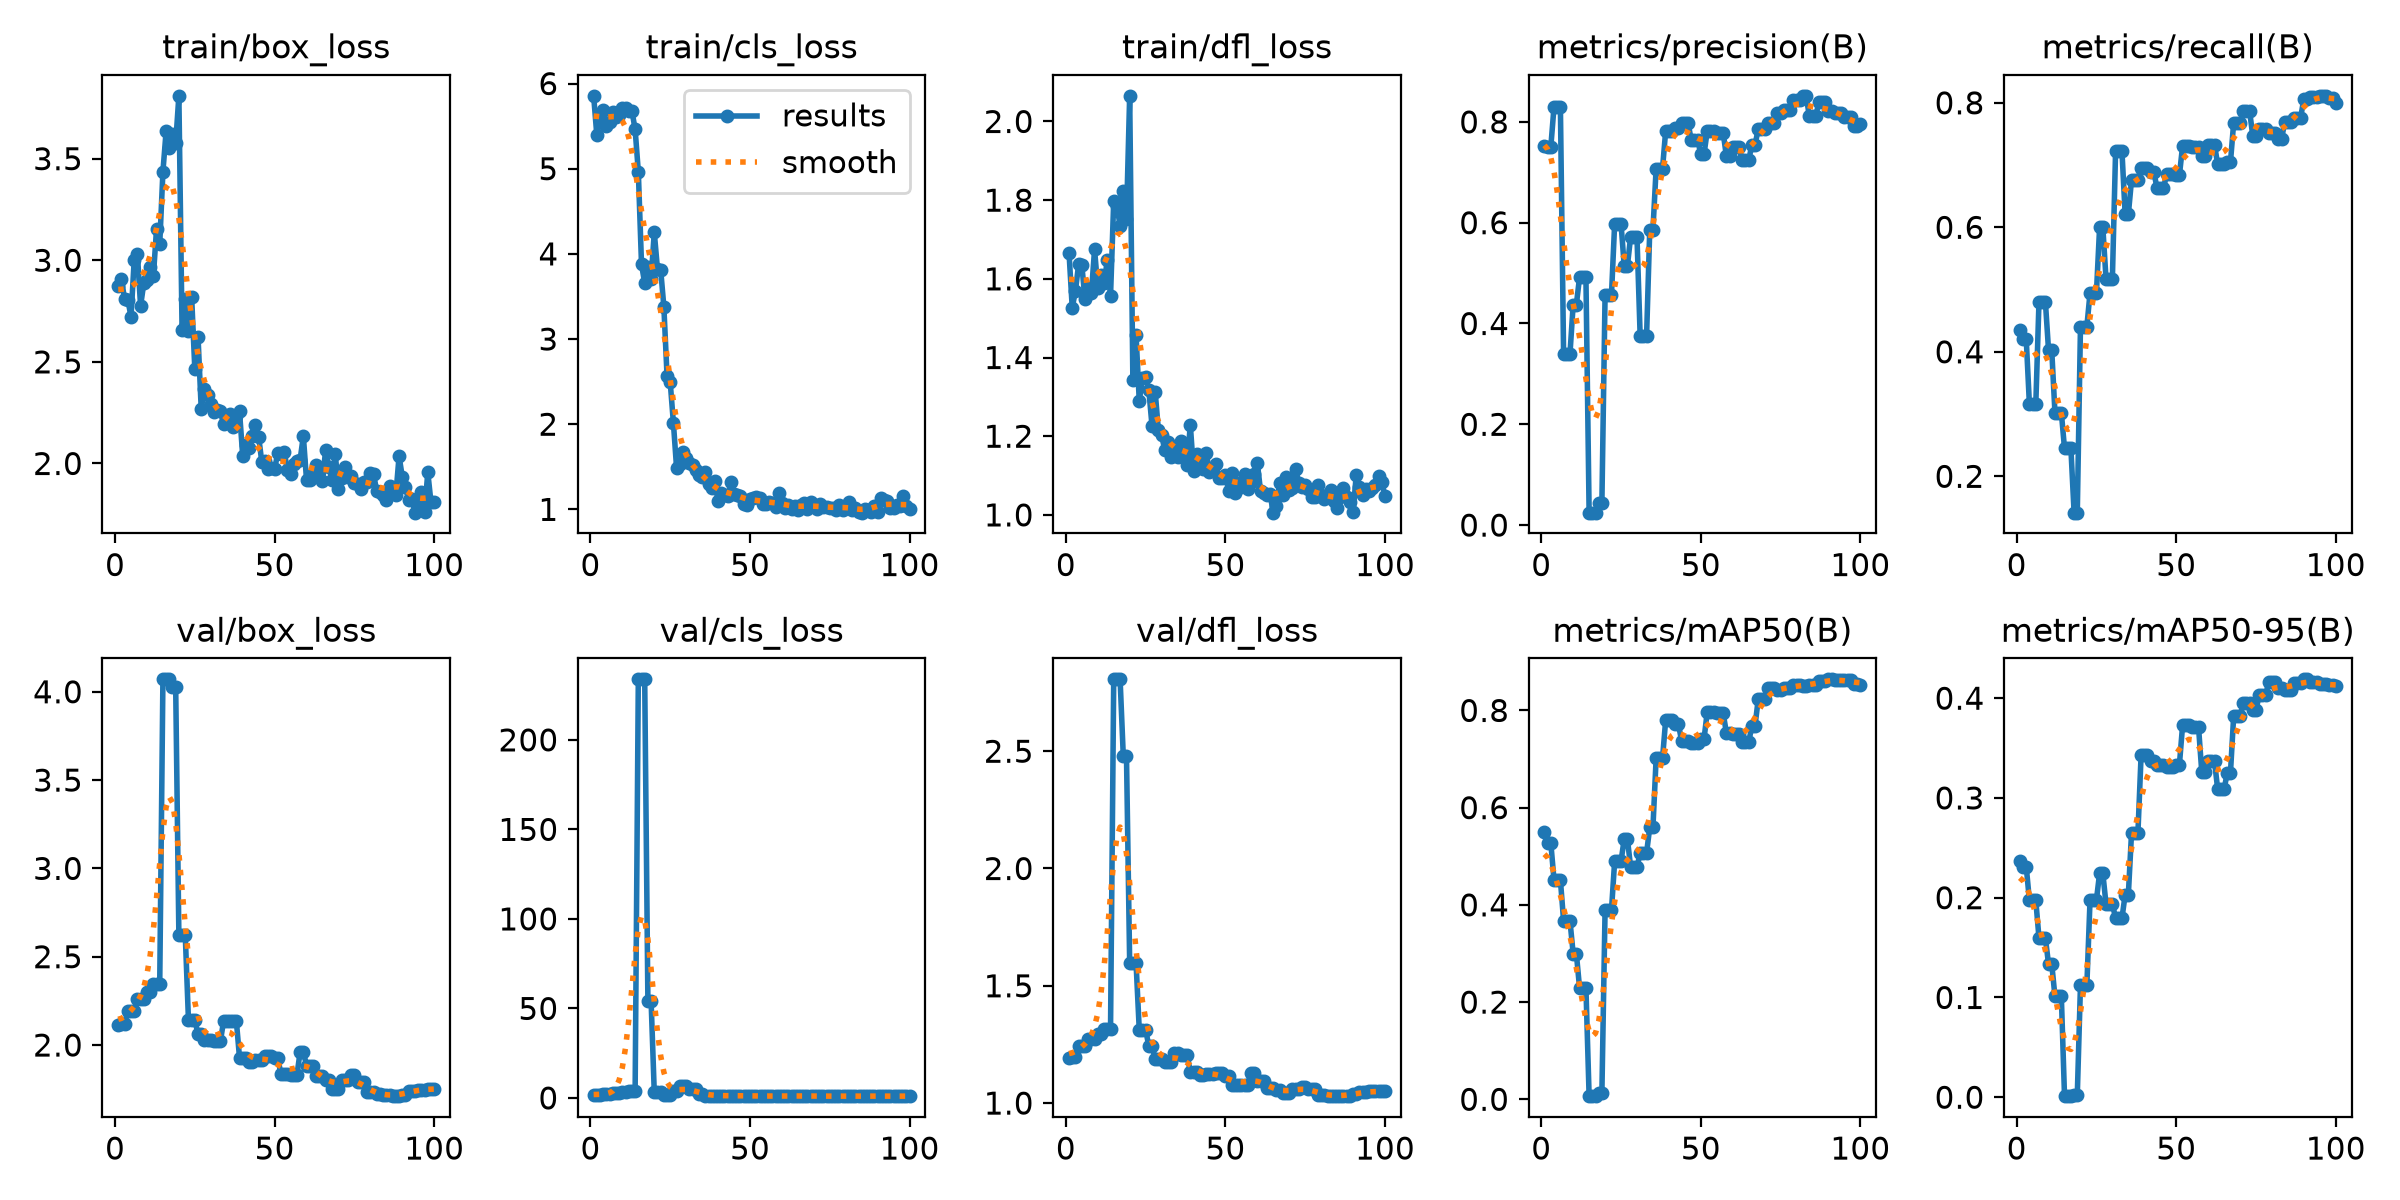

Source data for this figure (header and first rows):
epoch, time, train/box_loss, train/cls_loss, train/dfl_loss, metrics/precision(B), metrics/recall(B), metrics/mAP50(B), metrics/mAP50-95(B), val/box_loss, val/cls_loss, val/dfl_loss, lr/pg0, lr/pg1, lr/pg2
1, 0.9498, 2.874, 5.856, 1.666, 0.7522, 0.4352, 0.5496, 0.2369, 2.114, 1.687, 1.191, 0.0004444, 0.0004444, 0.0004444
2, 1.459, 2.907, 5.393, 1.527, 0.7505, 0.4208, 0.527, 0.2312, 2.12, 1.807, 1.195, 0.0011, 0.0011, 0.0011
3, 1.944, 2.807, 5.583, 1.569, 0.7505, 0.4208, 0.527, 0.2312, 2.12, 1.807, 1.195, 0.001743, 0.001743, 0.001743
4, 2.434, 2.806, 5.687, 1.637, 0.8298, 0.3154, 0.4512, 0.1972, 2.192, 2.196, 1.242, 0.001941, 0.001941, 0.001941
5, 2.927, 2.722, 5.502, 1.636, 0.8298, 0.3154, 0.4512, 0.1972, 2.192, 2.196, 1.242, 0.001921, 0.001921, 0.001921
6, 3.409, 3, 5.55, 1.548, 0.8298, 0.3154, 0.4512, 0.1972, 2.192, 2.196, 1.242, 0.001901, 0.001901, 0.001901
7, 3.889, 3.033, 5.669, 1.578, 0.3395, 0.4808, 0.3672, 0.1596, 2.262, 2.705, 1.274, 0.001881, 0.001881, 0.001881
8, 4.363, 2.775, 5.603, 1.563, 0.3395, 0.4808, 0.3672, 0.1596, 2.262, 2.705, 1.274, 0.001861, 0.001861, 0.001861
9, 4.851, 2.886, 5.626, 1.675, 0.3395, 0.4808, 0.3672, 0.1596, 2.262, 2.705, 1.274, 0.001842, 0.001842, 0.001842
10, 5.328, 2.902, 5.711, 1.576, 0.4373, 0.4021, 0.2997, 0.1334, 2.302, 3.155, 1.294, 0.001822, 0.001822, 0.001822
11, 5.923, 2.968, 5.709, 1.61, 0.4373, 0.4021, 0.2997, 0.1334, 2.302, 3.155, 1.294, 0.001802, 0.001802, 0.001802
12, 6.403, 2.92, 5.674, 1.59, 0.4915, 0.3024, 0.2294, 0.1012, 2.346, 3.605, 1.315, 0.001782, 0.001782, 0.001782
13, 6.894, 3.153, 5.679, 1.648, 0.4915, 0.3024, 0.2294, 0.1012, 2.346, 3.605, 1.315, 0.001762, 0.001762, 0.001762
14, 7.374, 3.08, 5.461, 1.557, 0.4915, 0.3024, 0.2294, 0.1012, 2.346, 3.605, 1.315, 0.001743, 0.001743, 0.001743
15, 7.877, 3.436, 4.965, 1.798, 0.02465, 0.2448, 0.00643, 0.00105, 4.07, 233.8, 2.806, 0.001723, 0.001723, 0.001723
16, 8.371, 3.635, 3.879, 1.785, 0.02465, 0.2448, 0.00643, 0.00105, 4.07, 233.8, 2.806, 0.001703, 0.001703, 0.001703
17, 8.877, 3.553, 3.656, 1.734, 0.02465, 0.2448, 0.00643, 0.00105, 4.07, 233.8, 2.806, 0.001683, 0.001683, 0.001683
18, 9.363, 3.622, 3.842, 1.822, 0.04381, 0.1416, 0.01285, 0.00199, 4.029, 54.38, 2.479, 0.001663, 0.001663, 0.001663
19, 9.853, 3.575, 3.703, 1.753, 0.04381, 0.1416, 0.01285, 0.00199, 4.029, 54.38, 2.479, 0.001644, 0.001644, 0.001644
20, 10.35, 3.809, 4.252, 2.065, 0.4562, 0.4406, 0.3888, 0.1123, 2.622, 3.09, 1.597, 0.001624, 0.001624, 0.001624
21, 10.84, 2.658, 3.822, 1.344, 0.4562, 0.4406, 0.3888, 0.1123, 2.622, 3.09, 1.597, 0.001604, 0.001604, 0.001604
22, 11.34, 2.809, 3.816, 1.457, 0.4562, 0.4406, 0.3888, 0.1123, 2.622, 3.09, 1.597, 0.001584, 0.001584, 0.001584
23, 11.84, 2.651, 3.381, 1.29, 0.5978, 0.4948, 0.4897, 0.1978, 2.143, 1.707, 1.313, 0.001564, 0.001564, 0.001564
24, 12.32, 2.819, 2.568, 1.347, 0.5978, 0.4948, 0.4897, 0.1978, 2.143, 1.707, 1.313, 0.001545, 0.001545, 0.001545
25, 12.81, 2.463, 2.49, 1.352, 0.5978, 0.4948, 0.4897, 0.1978, 2.143, 1.707, 1.313, 0.001525, 0.001525, 0.001525
26, 13.3, 2.624, 2.012, 1.317, 0.5145, 0.6003, 0.5356, 0.2246, 2.061, 3.752, 1.242, 0.001505, 0.001505, 0.001505
27, 13.78, 2.269, 1.481, 1.227, 0.5145, 0.6003, 0.5356, 0.2246, 2.061, 3.752, 1.242, 0.001485, 0.001485, 0.001485
28, 14.27, 2.367, 1.534, 1.312, 0.5714, 0.5175, 0.4778, 0.1937, 2.026, 6.468, 1.189, 0.001465, 0.001465, 0.001465
29, 14.76, 2.337, 1.672, 1.215, 0.5714, 0.5175, 0.4778, 0.1937, 2.026, 6.468, 1.189, 0.001446, 0.001446, 0.001446
30, 15.27, 2.292, 1.609, 1.203, 0.5714, 0.5175, 0.4778, 0.1937, 2.026, 6.468, 1.189, 0.001426, 0.001426, 0.001426
31, 15.76, 2.254, 1.55, 1.164, 0.3743, 0.722, 0.5066, 0.1794, 2.02, 4.82, 1.176, 0.001406, 0.001406, 0.001406
32, 16.25, 2.264, 1.519, 1.186, 0.3743, 0.722, 0.5066, 0.1794, 2.02, 4.82, 1.176, 0.001386, 0.001386, 0.001386
33, 16.75, 2.26, 1.463, 1.148, 0.3743, 0.722, 0.5066, 0.1794, 2.02, 4.82, 1.176, 0.001366, 0.001366, 0.001366
34, 17.23, 2.192, 1.409, 1.169, 0.5859, 0.6209, 0.5595, 0.203, 2.134, 2.007, 1.213, 0.001347, 0.001347, 0.001347
35, 17.72, 2.205, 1.384, 1.148, 0.5859, 0.6209, 0.5595, 0.203, 2.134, 2.007, 1.213, 0.001327, 0.001327, 0.001327
36, 18.21, 2.244, 1.434, 1.189, 0.7074, 0.6763, 0.7014, 0.2649, 2.138, 1.349, 1.205, 0.001307, 0.001307, 0.001307
37, 18.71, 2.178, 1.303, 1.168, 0.7074, 0.6763, 0.7014, 0.2649, 2.138, 1.349, 1.205, 0.001287, 0.001287, 0.001287
38, 19.21, 2.232, 1.254, 1.126, 0.7074, 0.6763, 0.7014, 0.2649, 2.138, 1.349, 1.205, 0.001267, 0.001267, 0.001267
39, 19.7, 2.256, 1.328, 1.229, 0.7829, 0.6958, 0.781, 0.3431, 1.929, 1.265, 1.132, 0.001248, 0.001248, 0.001248
40, 20.2, 2.038, 1.095, 1.113, 0.7829, 0.6958, 0.781, 0.3431, 1.929, 1.265, 1.132, 0.001228, 0.001228, 0.001228
41, 20.71, 2.093, 1.195, 1.154, 0.7829, 0.6958, 0.781, 0.3431, 1.929, 1.265, 1.132, 0.001208, 0.001208, 0.001208
42, 21.21, 2.078, 1.171, 1.134, 0.7884, 0.6888, 0.7711, 0.3368, 1.902, 1.242, 1.119, 0.001188, 0.001188, 0.001188
43, 21.7, 2.134, 1.154, 1.117, 0.7884, 0.6888, 0.7711, 0.3368, 1.902, 1.242, 1.119, 0.001168, 0.001168, 0.001168
44, 22.2, 2.189, 1.32, 1.157, 0.7976, 0.6626, 0.7368, 0.3325, 1.915, 1.231, 1.125, 0.001149, 0.001149, 0.001149
45, 22.68, 2.132, 1.183, 1.109, 0.7976, 0.6626, 0.7368, 0.3325, 1.915, 1.231, 1.125, 0.001129, 0.001129, 0.001129
46, 23.19, 2.005, 1.174, 1.118, 0.7976, 0.6626, 0.7368, 0.3325, 1.915, 1.231, 1.125, 0.001109, 0.001109, 0.001109
47, 23.68, 2.01, 1.155, 1.13, 0.7641, 0.685, 0.734, 0.3306, 1.936, 1.203, 1.129, 0.001089, 0.001089, 0.001089
48, 24.18, 1.973, 1.062, 1.093, 0.7641, 0.685, 0.734, 0.3306, 1.936, 1.203, 1.129, 0.001069, 0.001069, 0.001069
49, 24.67, 1.979, 1.051, 1.094, 0.7641, 0.685, 0.734, 0.3306, 1.936, 1.203, 1.129, 0.00105, 0.00105, 0.00105
50, 25.16, 1.972, 1.12, 1.101, 0.7358, 0.6836, 0.7408, 0.3334, 1.926, 1.173, 1.114, 0.00103, 0.00103, 0.00103
51, 25.66, 2.053, 1.133, 1.06, 0.7358, 0.6836, 0.7408, 0.3334, 1.926, 1.173, 1.114, 0.00101, 0.00101, 0.00101
52, 26.15, 2.049, 1.145, 1.106, 0.7812, 0.7308, 0.7964, 0.3727, 1.833, 1.083, 1.076, 0.0009902, 0.0009902, 0.0009902
53, 26.65, 2.058, 1.131, 1.056, 0.7812, 0.7308, 0.7964, 0.3727, 1.833, 1.083, 1.076, 0.0009704, 0.0009704, 0.0009704
54, 27.16, 1.97, 1.061, 1.081, 0.7812, 0.7308, 0.7964, 0.3727, 1.833, 1.083, 1.076, 0.0009506, 0.0009506, 0.0009506
55, 27.67, 1.946, 1.058, 1.07, 0.7785, 0.729, 0.7944, 0.3708, 1.83, 1.039, 1.077, 0.0009308, 0.0009308, 0.0009308
56, 28.16, 1.999, 1.086, 1.104, 0.7785, 0.729, 0.7944, 0.3708, 1.83, 1.039, 1.077, 0.000911, 0.000911, 0.000911
57, 28.66, 2.012, 1.078, 1.066, 0.7785, 0.729, 0.7944, 0.3708, 1.83, 1.039, 1.077, 0.0008912, 0.0008912, 0.0008912
58, 29.15, 2.019, 1.026, 1.083, 0.7326, 0.715, 0.7546, 0.3264, 1.962, 1.071, 1.13, 0.0008714, 0.0008714, 0.0008714
59, 29.63, 2.136, 1.187, 1.104, 0.7326, 0.715, 0.7546, 0.3264, 1.962, 1.071, 1.13, 0.0008516, 0.0008516, 0.0008516
60, 30.13, 1.919, 1.08, 1.132, 0.7495, 0.7325, 0.7518, 0.3367, 1.884, 1.05, 1.094, 0.0008318, 0.0008318, 0.0008318
... 40 more rows
